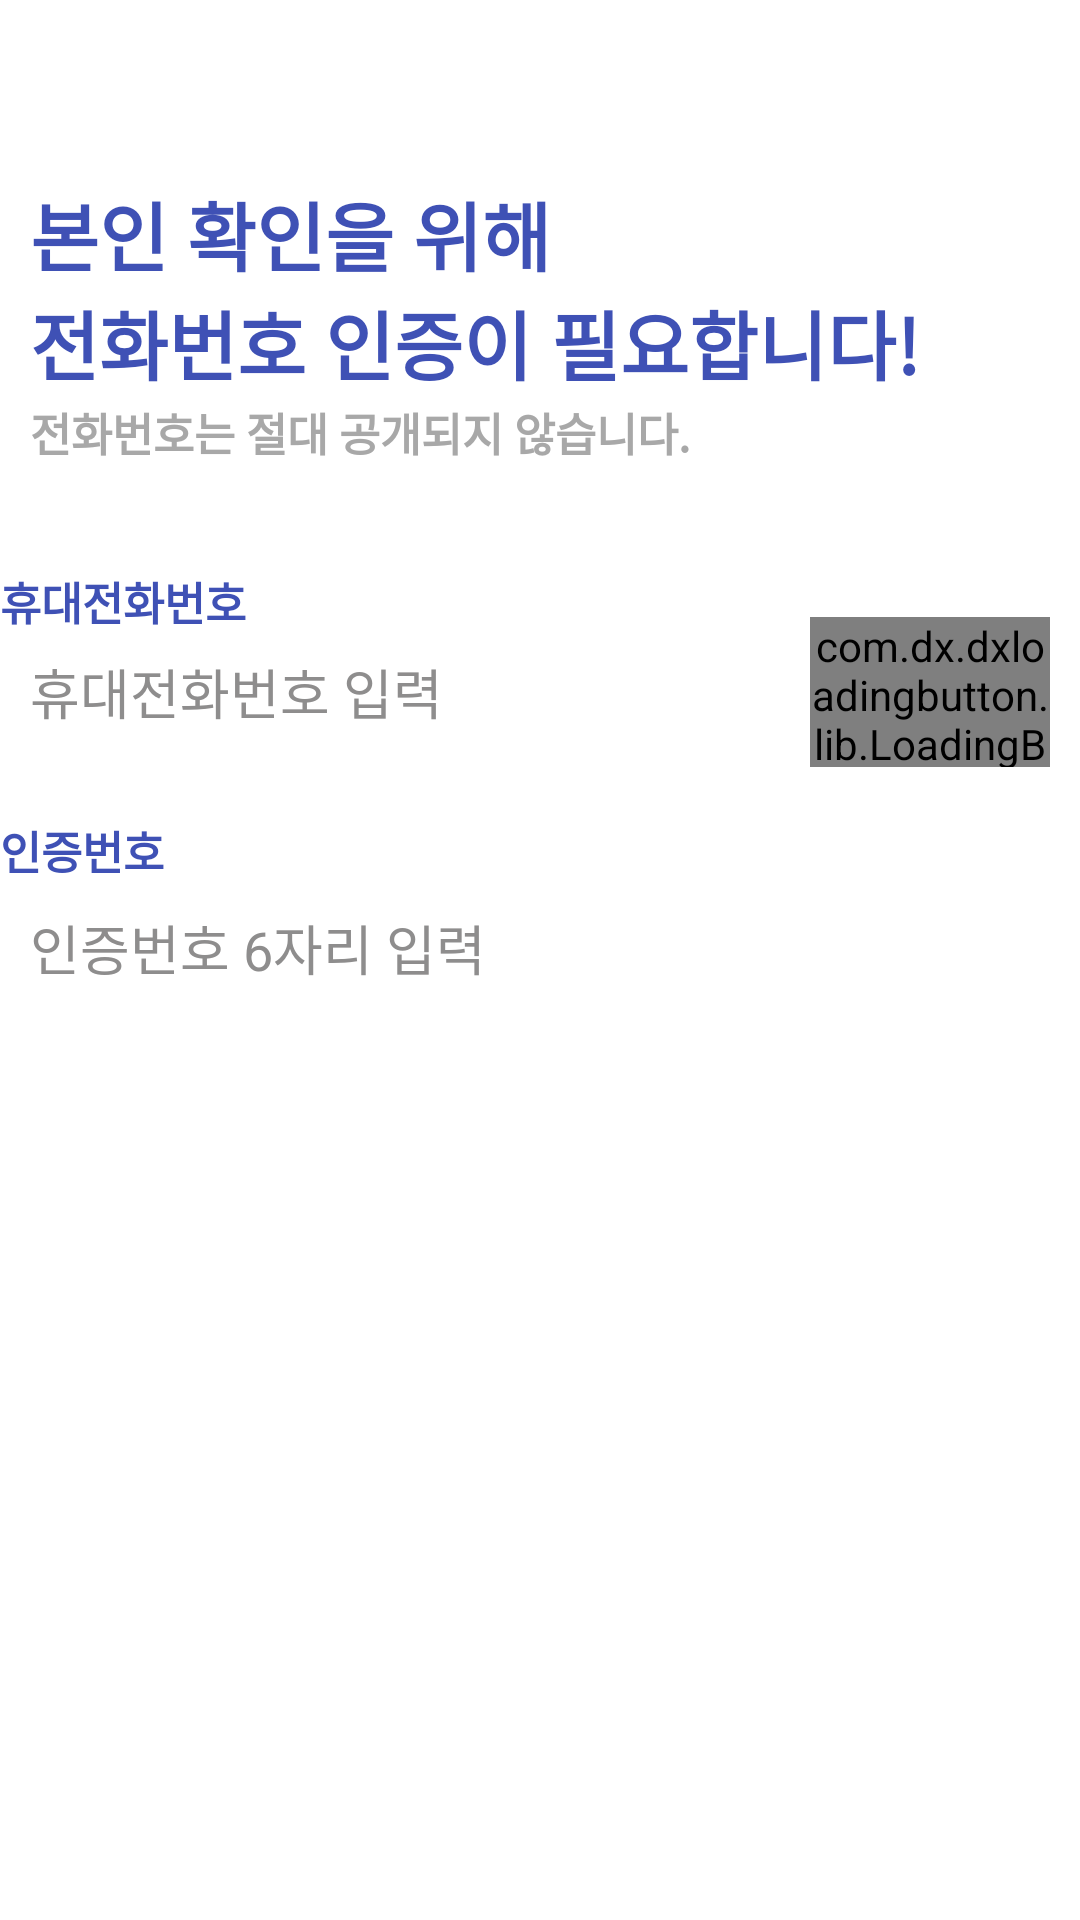

The Android layout XML behind this screen, and the referenced resources:
<!-- AndroidManifest.xml: application theme Theme.FFU -->
<!-- res/layout/phone_verification.xml -->
<?xml version="1.0" encoding="utf-8"?>
<androidx.constraintlayout.widget.ConstraintLayout xmlns:android="http://schemas.android.com/apk/res/android"
    xmlns:tools="http://schemas.android.com/tools"
    android:layout_width="match_parent"
    android:layout_height="match_parent"
    xmlns:custom="http://schemas.android.com/apk/res-auto"
    android:layout_margin="10sp"
    android:background="@color/white"
    xmlns:app="http://schemas.android.com/apk/res-auto">

    <TextView
        android:id="@+id/main_textCheckMsg"
        android:layout_width="wrap_content"
        android:layout_height="wrap_content"
        android:text="@string/identity_verification"
        android:textColor="@color/main_text_color"
        android:textSize="25sp"
        android:textStyle="bold"
        android:layout_marginLeft="10sp"
        app:layout_constraintLeft_toLeftOf="parent"
        app:layout_constraintTop_toBottomOf="@id/guideline1"
        app:layout_constraintBottom_toTopOf="@id/guideline2"/>

    <TextView
        android:layout_width="wrap_content"
        android:layout_height="wrap_content"
        android:text="@string/only_private"
        android:textColor="@color/gray_horizon"
        android:textSize="15sp"
        android:textStyle="bold"
        android:layout_marginLeft="10sp"
        app:layout_constraintLeft_toLeftOf="parent"
        app:layout_constraintTop_toBottomOf="@id/guideline2"
        app:layout_constraintBottom_toTopOf="@id/guideline3"/>

    <TextView
        android:id="@+id/main_textPhoneNum"
        android:layout_width="wrap_content"
        android:layout_height="wrap_content"
        android:text="@string/phone_num"
        android:textColor="#3F51B5"
        android:textSize="15sp"
        android:textStyle="bold"
        app:layout_constraintLeft_toLeftOf="parent"
        app:layout_constraintBottom_toTopOf="@id/guideline4"/>


    <EditText
        android:id="@+id/main_editPhone"
        android:layout_width="250sp"
        android:layout_height="40sp"
        android:hint="@string/phone_num_ex"
        android:inputType="number"
        android:text=""
        android:paddingLeft="10sp"
        android:maxLength="11"
        android:background="@drawable/edittext_rounded_corner_rectangle"
        android:textColorHint="#8E8D8D"
        app:layout_constraintBottom_toTopOf="@id/guideline5"
        app:layout_constraintLeft_toLeftOf="parent"
        app:layout_constraintTop_toBottomOf="@id/guideline4" />

    <com.dx.dxloadingbutton.lib.LoadingButton
        android:id="@+id/main_requestButton"
        android:layout_gravity="center"
        android:layout_width="80sp"
        android:layout_height="50sp"
        app:lb_resetAfterFailed="true"
        app:lb_btnRippleColor="#000000"
        app:lb_btnDisabledColor="#cccccc"
        app:lb_disabledTextColor="#999999"
        app:lb_rippleEnable="true"
        app:lb_btnText="@string/request_certification_num"
        custom:lb_btnColor="#3F51B5"
        app:layout_constraintStart_toEndOf="@+id/main_editPhone"
        app:layout_constraintTop_toBottomOf="@id/guideline4"
        app:layout_constraintBottom_toTopOf="@id/guideline5"
        android:layout_marginLeft="20sp"
        />

    <TextView
        android:id="@+id/main_textMsg"
        android:layout_width="wrap_content"
        android:layout_height="wrap_content"
        android:text="@string/certification_num"
        android:textColor="#3F51B5"
        android:textSize="15sp"
        android:textStyle="bold"
        app:layout_constraintLeft_toLeftOf="parent"
        app:layout_constraintBottom_toTopOf="@id/guideline6"/>

    <EditText
        android:id="@+id/main_editVerificationNum"
        android:layout_width="250sp"
        android:layout_height="40sp"
        android:layout_marginTop="5sp"
        android:hint="@string/send_certification_num"
        android:paddingLeft="10sp"
        android:inputType="number"
        android:text=""
        android:enabled="false"
        android:textColorHint="#8E8D8D"
        android:background="@drawable/edittext_rounded_corner_rectangle"
        android:maxLength="6"
        app:layout_constraintLeft_toLeftOf="parent"
        app:layout_constraintTop_toBottomOf="@id/guideline6"
        app:layout_constraintBottom_toTopOf="@id/guideline7"/>

    <TextView
        android:id="@+id/main_timer_text"
        android:layout_width="wrap_content"
        android:layout_height="wrap_content"
        android:text=""
        android:layout_marginLeft="20sp"
        android:textColor="#3F51B5"
        android:textSize="15sp"
        android:textStyle="bold"
        app:layout_constraintStart_toEndOf="@+id/main_editVerificationNum"
        app:layout_constraintLeft_toLeftOf="parent"
        app:layout_constraintTop_toBottomOf="@id/guideline6"
        app:layout_constraintBottom_toTopOf="@id/guideline7"
        />

    <LinearLayout
        android:id="@+id/linearLayout2"
        android:layout_width="match_parent"
        android:layout_height="match_parent"
        android:gravity="center"
        android:orientation="vertical"
        android:visibility="visible"
        app:layout_constraintBottom_toBottomOf="parent"
        app:layout_constraintEnd_toEndOf="parent"
        app:layout_constraintStart_toStartOf="parent"
        app:layout_constraintTop_toTopOf="parent">

        <com.metagalactic.dotprogressbar.DotProgressBar
            android:id="@+id/main_progressbar"
            android:layout_width="wrap_content"
            android:layout_height="wrap_content"
            android:layout_centerHorizontal="true"
            app:dpb_dotColor="@color/colorAccent"
            app:dpb_noOfDots="4"
            android:visibility="invisible"
            />

    </LinearLayout>

    <androidx.constraintlayout.widget.Guideline
        android:id="@+id/guideline1"
        android:layout_width="wrap_content"
        android:layout_height="wrap_content"
        android:orientation="horizontal"
        app:layout_constraintGuide_percent="0.10" />

    <androidx.constraintlayout.widget.Guideline
        android:id="@+id/guideline2"
        android:layout_width="wrap_content"
        android:layout_height="wrap_content"
        android:orientation="horizontal"
        app:layout_constraintGuide_percent="0.20" />

    <androidx.constraintlayout.widget.Guideline
        android:id="@+id/guideline3"
        android:layout_width="wrap_content"
        android:layout_height="wrap_content"
        android:orientation="horizontal"
        app:layout_constraintGuide_percent="0.25"
        custom:layout_constraintGuide_begin="213dp" />

    <androidx.constraintlayout.widget.Guideline
        android:id="@+id/guideline4"
        android:layout_width="wrap_content"
        android:layout_height="wrap_content"
        android:orientation="horizontal"
        app:layout_constraintGuide_percent="0.33" />

    <androidx.constraintlayout.widget.Guideline
        android:id="@+id/guideline5"
        android:layout_width="wrap_content"
        android:layout_height="wrap_content"
        android:orientation="horizontal"
        app:layout_constraintGuide_percent="0.39" />

    <androidx.constraintlayout.widget.Guideline
        android:id="@+id/guideline6"
        android:layout_width="wrap_content"
        android:layout_height="wrap_content"
        android:orientation="horizontal"
        app:layout_constraintGuide_percent="0.46" />

    <androidx.constraintlayout.widget.Guideline
        android:id="@+id/guideline7"
        android:layout_width="wrap_content"
        android:layout_height="wrap_content"
        android:orientation="horizontal"
        app:layout_constraintGuide_percent="0.52" />

</androidx.constraintlayout.widget.ConstraintLayout>
<!-- resources referenced by this layout -->
<resources>
  <color name="colorAccent">#6681D3</color>
  <color name="gray_horizon">#A8A8A8</color>
  <color name="main_text_color">#3F51B5</color>
  <color name="white">#FFFFFFFF</color>
  <string name="certification_num">인증번호</string>
  <string name="identity_verification">본인 확인을 위해\n전화번호 인증이 필요합니다!</string>
  <string name="only_private">전화번호는 절대 공개되지 않습니다.</string>
  <string name="phone_num">휴대전화번호</string>
  <string name="phone_num_ex">휴대전화번호 입력</string>
  <string name="request_certification_num">인증 요청</string>
  <string name="send_certification_num">인증번호 6자리 입력</string>
  <style name="Theme.FFU" parent="Theme.AppCompat.Light">
          
          <item name="colorPrimary">@color/purple_500</item>
          <item name="colorPrimaryVariant">@color/purple_700</item>
          <item name="colorOnPrimary">@color/white</item>
          
          <item name="colorSecondary">@color/teal_200</item>
          <item name="colorSecondaryVariant">@color/teal_700</item>
          <item name="colorOnSecondary">@color/black</item>
          
          <item name="android:statusBarColor" tools:targetApi="l">?attr/colorPrimaryVariant</item>
          
          <item name="windowActionBar">false</item>
          <item name="windowNoTitle">true</item>
      </style>
  <color name="purple_500">#FF6200EE</color>
  <color name="purple_700">#FF3700B3</color>
  <color name="teal_200">#FF03DAC5</color>
  <color name="teal_700">#FF018786</color>
  <color name="black">#FF000000</color>
</resources>
